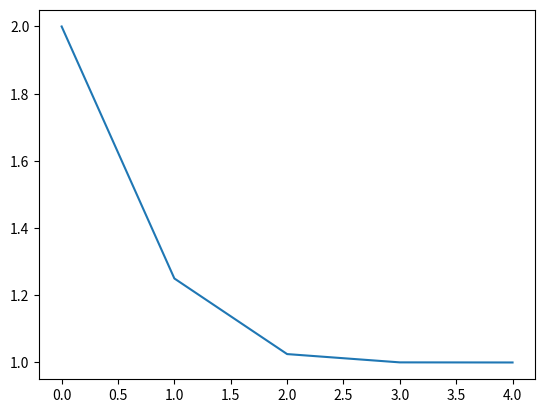

The script that saved this image:
import numpy as np
import matplotlib.pyplot as plt


def func(x):
    return x ** 2 - 1


def fder(x):
    return 2 * x


def newton_iteration(f, fder, x0, eps=1e-5, maxiter=1000):
    """ Newton 's root finding method for f ( x )=0
    Parameters
    ----------
    f : callable
    Function f .
    fder : callable
    Derivative of f .
    x0 : float
    Initial point for iterations .
    eps : float
    Requested accuracy .
    maxiter : int
    Maximal number of iterations .
    Returns
    -------
    x : float
    Approximate root .
    niter : int
    Number of iterations .
    """
    iterations = 0
    shodimost = [x0]
    for i in range(maxiter):
        iterations += 1
        x = x0 - func(x0)/fder(x0)
        x0 = x
        shodimost.append(x0)
        if (x - 1)**2 <= eps**2:
            break
    return x, iterations, shodimost

x0 = 2
root, iterations, shodimost = newton_iteration(func, fder, x0)
shodimost = np.array(shodimost)

print("Корень: ", root)
print("Количество иттераций: ", iterations)
plt.plot(shodimost)
plt.show()
# получили, что сходимость - квадратичная

# Корень:  1.0000000464611474
# Количество иттераций:  4
